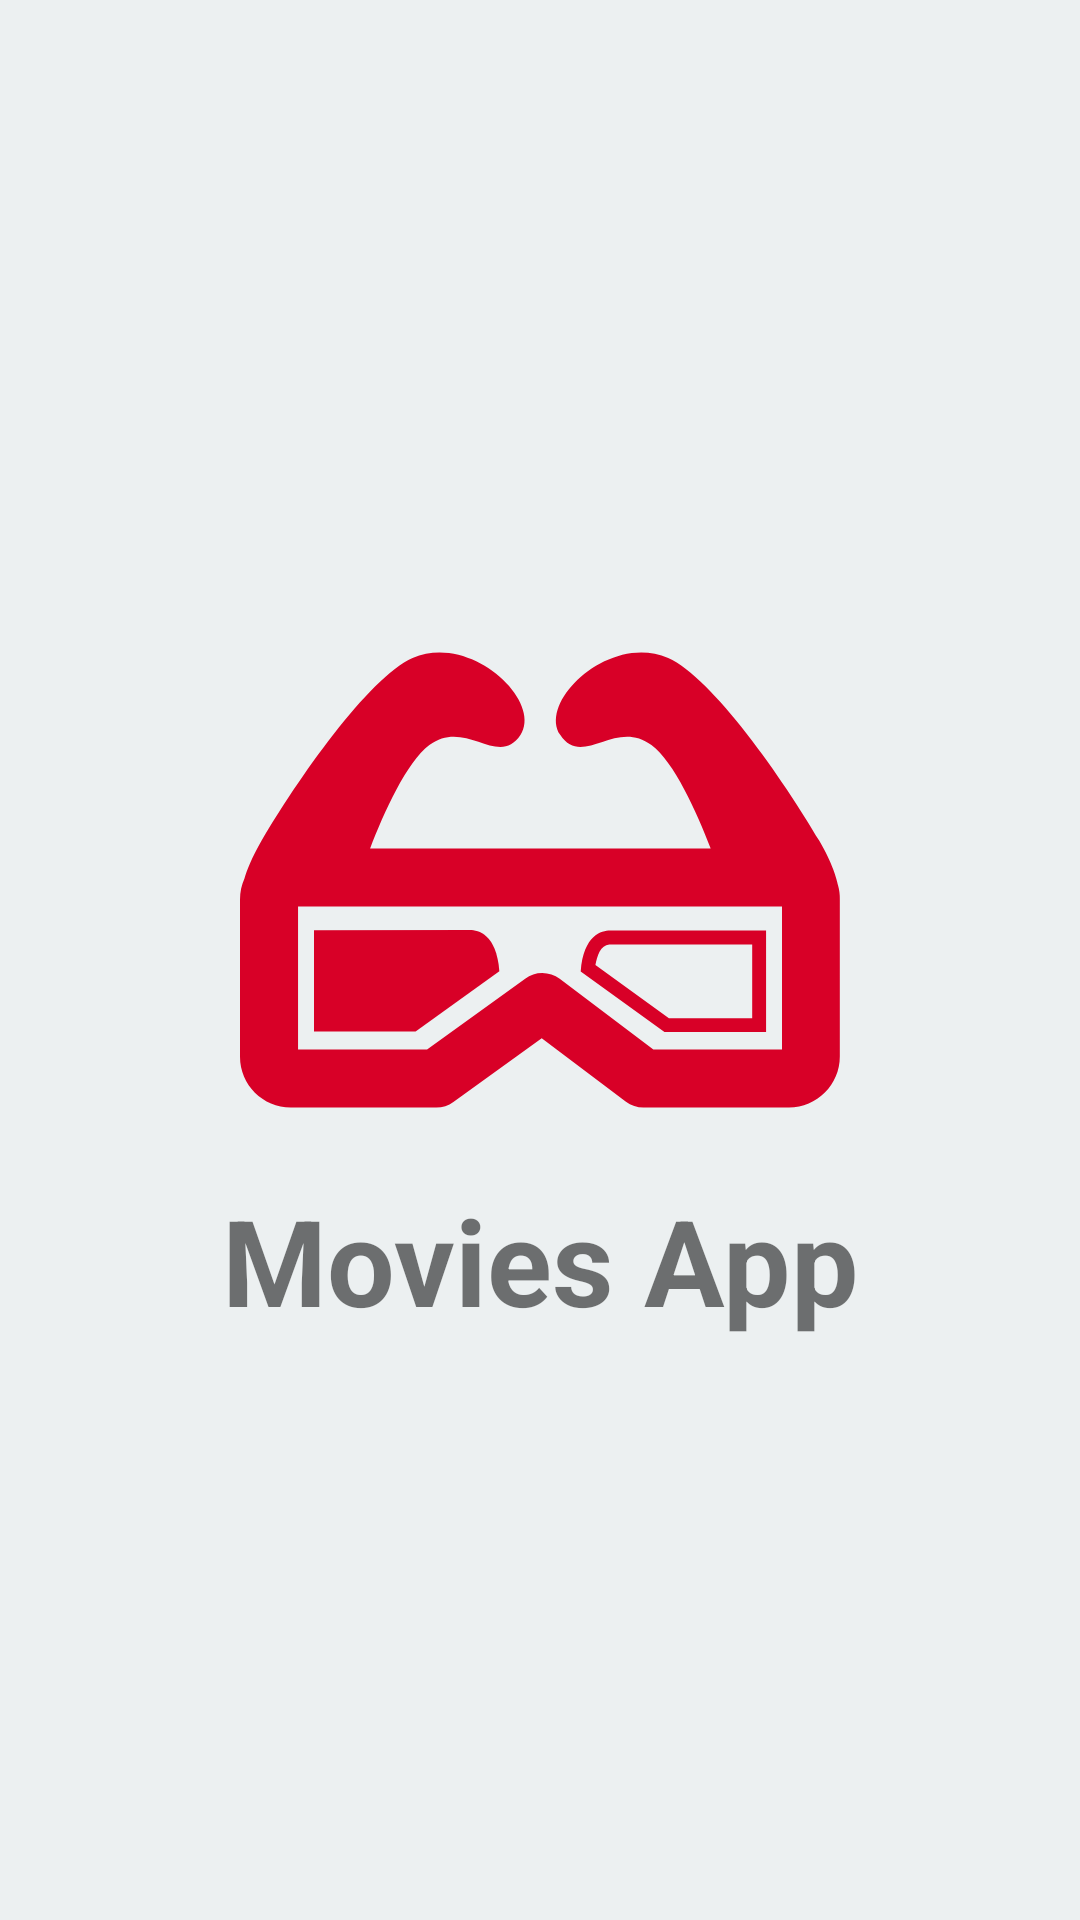

Android layout source for this screen:
<!-- AndroidManifest.xml: application theme AppTheme -->
<!-- res/layout/activity_splash_screen.xml -->
<?xml version="1.0" encoding="utf-8"?>
<LinearLayout xmlns:android="http://schemas.android.com/apk/res/android"
    xmlns:tools="http://schemas.android.com/tools"
    android:layout_width="match_parent"
    android:layout_height="match_parent"
    android:paddingBottom="@dimen/activity_vertical_margin"
    android:paddingLeft="@dimen/activity_horizontal_margin"
    android:paddingRight="@dimen/activity_horizontal_margin"
    android:paddingTop="@dimen/activity_vertical_margin"
    android:background="@color/background"
    android:orientation="vertical"
    android:gravity="center"
    tools:context="mostafa_anter.moviesapp.activities.SplashScreen">

    <ImageView
        android:id="@+id/splash_image"
        android:contentDescription="@null"
        android:layout_width="match_parent"
        android:layout_height="200dp"
        android:clickable="false"
        android:src="@drawable/splash_ic"/>
    <TextView
        android:id="@+id/splash_text"
        android:layout_width="match_parent"
        android:layout_height="wrap_content"
        android:gravity="center_horizontal"
        android:textStyle="bold"
        android:textSize="40sp"
        android:text="@string/app_name"/>

</LinearLayout>
<!-- resources referenced by this layout -->
<resources>
  <color name="background">#ecf0f1</color>
  <dimen name="activity_horizontal_margin">16dp</dimen>
  <dimen name="activity_vertical_margin">16dp</dimen>
  <!-- drawable splash_ic (drawable) -->
  <vector xmlns:android="http://schemas.android.com/apk/res/android"
          android:width="512dp"
          android:height="512dp"
          android:viewportWidth="497.151"
          android:viewportHeight="497.151">
      <path
          android:pathData="M495.5,253c-1,-5 -4.4,-17.9 -15.5,-36.9c-28.8,-49.4 -88.8,-135.6 -125.2,-151.5c-48.2,-21.1 -108,35.6 -89.5,63.7c18.5,28.2 45.2,-14 75.6,8.5c18.8,13.9 37.5,55.6 49.1,85.7H107.8c11.6,-30 30.4,-71.8 49.1,-85.7c30.4,-22.5 57.1,19.6 75.6,-8.5c18.5,-28.2 -41.4,-84.8 -89.5,-63.7C106.6,80.5 46.7,166.7 17.8,216.1c-8.1,14 -12.1,24.6 -14.1,31.2C1.3,252.6 0,258.5 0,264.7v130.3c0,23.2 18.9,42.1 42.1,42.1l120.6,-0c5.1,0 10,-1.6 14.1,-4.6l73.2,-52.9l69.8,52.7c4.1,3.1 9.3,4.8 14.5,4.8l120.6,0c23.2,0 42.1,-18.9 42.1,-42.2V264.7C497.1,260.6 496.6,256.7 495.5,253zM449.1,389l-106.6,-0l-77.6,-58.5c-4.1,-3.1 -9.3,-4.8 -14.5,-4.8c-5.1,0 -10,1.6 -14.1,4.6l-81.3,58.8l-106.9,0V270.6h401L449.1,389L449.1,389z"
          android:fillColor="#D80027"/>
      <path
          android:pathData="M190.6,290.1c-0.1,0 -0.1,0 -0.2,0l-129.1,0.1v84l84.2,-0l69.4,-50.1C212.5,293.6 197.4,290.1 190.6,290.1z"
          android:fillColor="#D80027"/>
      <path
          android:pathData="M306.6,290.5c-6.8,0 -21.9,3.5 -24.3,33.9l69.4,50.1l84.2,0v-84C435.9,290.5 306.6,290.5 306.6,290.5zM424.4,363.1l-69,-0l-60.9,-44c1.3,-7.5 4.3,-16.7 11.5,-17.1l118.4,0V363.1z"
          android:fillColor="#D80027"/>
  </vector>
  <string name="app_name">Movies App</string>
  <style name="AppTheme" parent="Theme.AppCompat.Light.DarkActionBar">
          
          <item name="colorPrimary">@color/colorPrimary</item>
          <item name="colorPrimaryDark">@color/colorPrimaryDark</item>
          <item name="colorAccent">@color/colorPrimary</item>
      </style>
  <color name="colorPrimary">#bf3026</color>
  <color name="colorPrimaryDark">#8b2221</color>
</resources>
